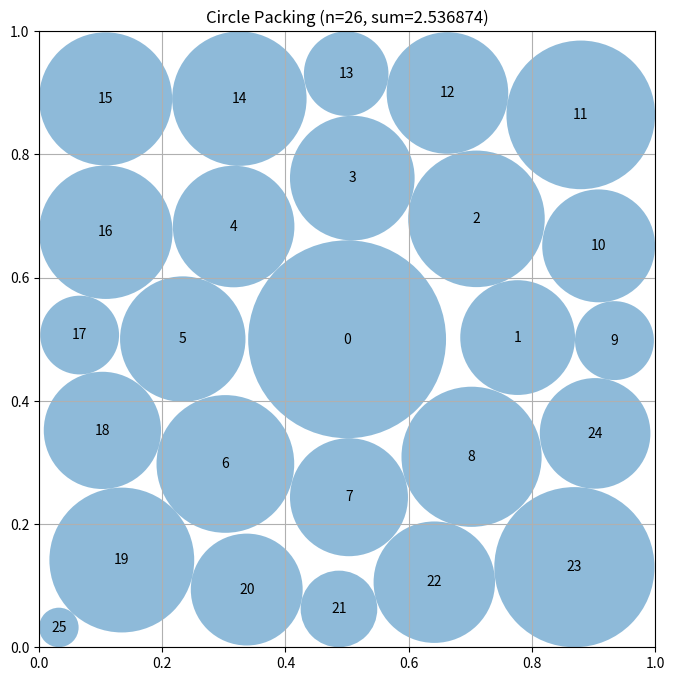

Here is the Python script that generated this plot:
"""Constructor-based circle packing for n=26 circles"""
import numpy as np
from scipy.optimize import linprog  # Pre-imported for LP approaches

# EVOLVE-BLOCK-START
def construct_packing():
    n = 26

    # ----- initial deterministic layout (center + two rings) -----
    centers = np.zeros((n, 2))
    centers[0] = [0.5, 0.5]
    r_inner, r_outer = 0.25, 0.45
    for i in range(8):
        a = 2 * np.pi * i / 8
        centers[i + 1] = [0.5 + r_inner * np.cos(a),
                         0.5 + r_inner * np.sin(a)]
    for i in range(16):
        a = 2 * np.pi * i / 16
        centers[i + 9] = [0.5 + r_outer * np.cos(a),
                         0.5 + r_outer * np.sin(a)]
    centers = np.clip(centers, 0.001, 0.999)

    # ----- LP to maximise sum of radii for a fixed centre set -----
    def optimal_radii(cs: np.ndarray) -> np.ndarray:
        border = np.minimum.reduce([cs[:, 0], cs[:, 1], 1 - cs[:, 0], 1 - cs[:, 1]])

        rows, rhs = [], []
        for i in range(n):
            for j in range(i + 1, n):
                d = np.linalg.norm(cs[i] - cs[j])
                row = np.zeros(n)
                row[i] = row[j] = 1
                rows.append(row)
                rhs.append(d)

        A_ub = np.array(rows) if rows else None
        b_ub = np.array(rhs) if rhs else None
        c = -np.ones(n)
        bounds = [(0, border[i]) for i in range(n)]

        res = linprog(c, A_ub=A_ub, b_ub=b_ub, bounds=bounds,
                      method='highs', options={'presolve': True})
        return res.x if res.success else border

    # ----- hill‑climbing search on centre positions -----
    rng = np.random.default_rng(0)
    best_c = centers.copy()
    best_r = optimal_radii(best_c)
    best_sum = best_r.sum()

    total_iters = 3000
    max_step = 0.025
    min_step = 0.001

    for it in range(total_iters):
        # linearly decreasing step size
        sigma = min_step + (max_step - min_step) * (1 - it / total_iters)

        # occasional multi‑circle moves to escape local optima
        k = 1 if (it % 200) else rng.integers(2, 5)
        idxs = rng.choice(n, size=k, replace=False)

        cand = best_c.copy()
        for idx in idxs:
            cand[idx] = np.clip(
                cand[idx] + rng.uniform(-sigma, sigma, 2),
                0.001, 0.999)

        r = optimal_radii(cand)
        s = r.sum()

        if s > best_sum:
            best_sum, best_c, best_r = s, cand, r

    return best_c, best_r, best_sum
# EVOLVE-BLOCK-END


# This part remains fixed (not evolved)
def run_packing():
    """Run the circle packing constructor for n=26"""
    centers, radii, sum_radii = construct_packing()
    return centers, radii, sum_radii


def visualize(centers, radii):
    """
    Visualize the circle packing

    Args:
        centers: np.array of shape (n, 2) with (x, y) coordinates
        radii: np.array of shape (n) with radius of each circle
    """
    import matplotlib.pyplot as plt
    from matplotlib.patches import Circle

    fig, ax = plt.subplots(figsize=(8, 8))

    # Draw unit square
    ax.set_xlim(0, 1)
    ax.set_ylim(0, 1)
    ax.set_aspect("equal")
    ax.grid(True)

    # Draw circles
    for i, (center, radius) in enumerate(zip(centers, radii)):
        circle = Circle(center, radius, alpha=0.5)
        ax.add_patch(circle)
        ax.text(center[0], center[1], str(i), ha="center", va="center")

    plt.title(f"Circle Packing (n={len(centers)}, sum={sum(radii):.6f})")
    plt.show()


if __name__ == "__main__":
    centers, radii, sum_radii = run_packing()
    print(f"Sum of radii: {sum_radii}")
    # AlphaEvolve improved this to 2.635

    # Uncomment to visualize:
    visualize(centers, radii)
